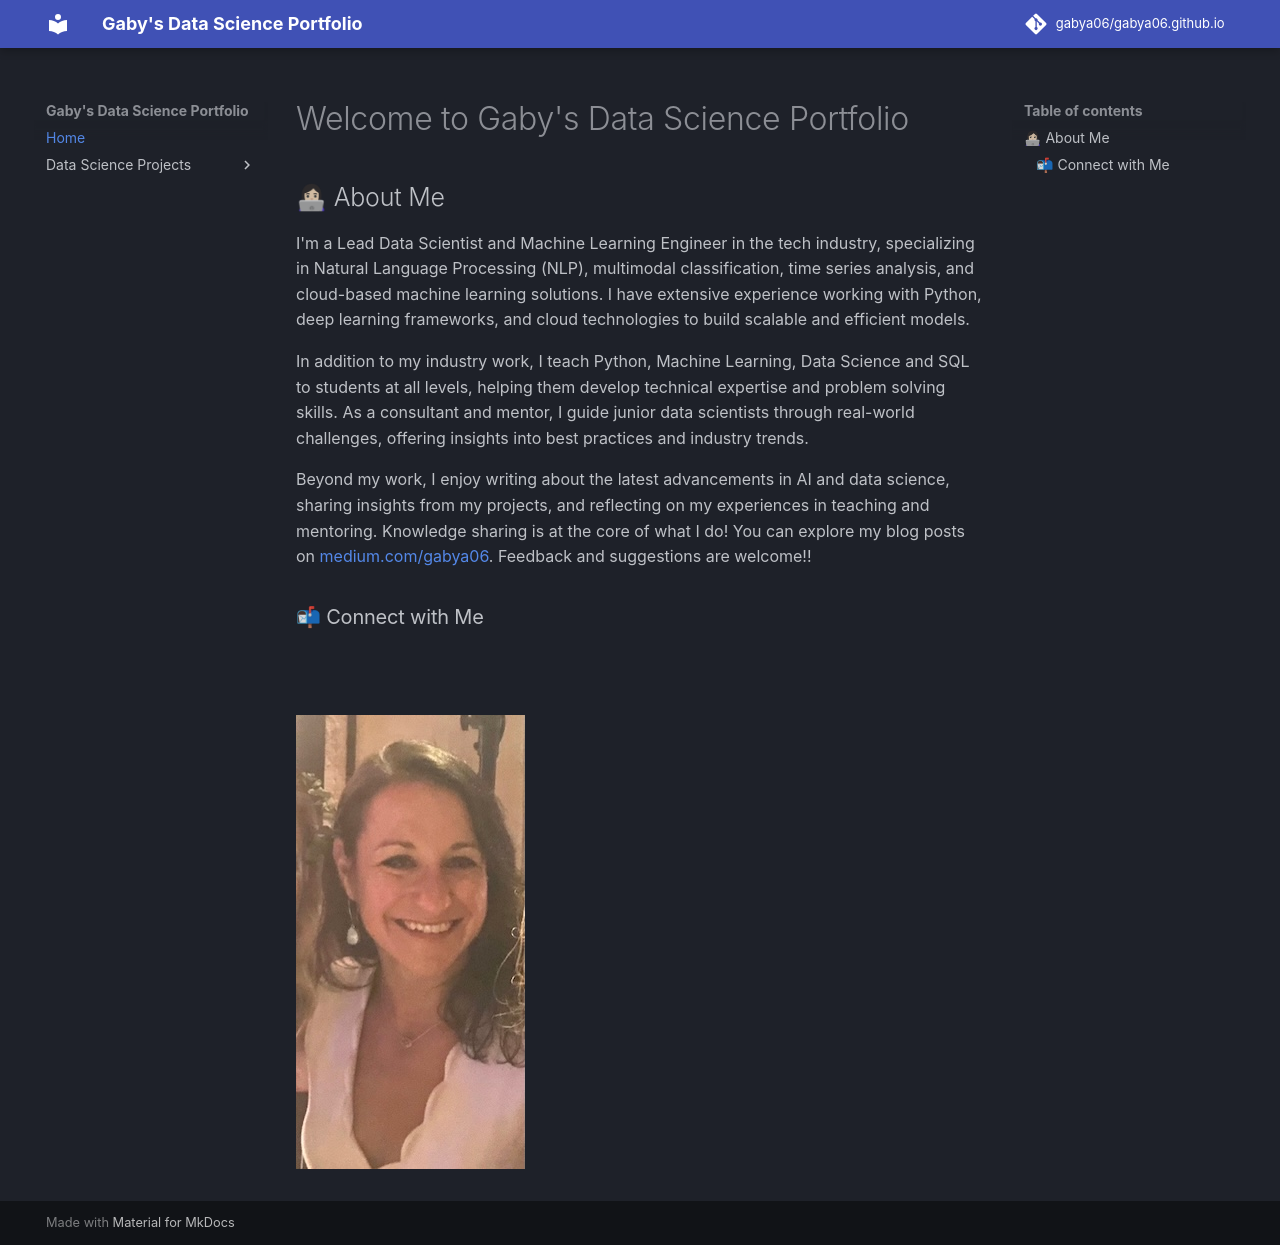

repository: Gabya06/gabya06.github.io · page: index.html · generator: mkdocs

# Welcome to Gaby's Data Science Portfolio


## 👩🏻💻 About Me
I'm a Lead Data Scientist and Machine Learning Engineer in the tech industry, specializing in Natural Language Processing (NLP), multimodal classification, time series analysis, and cloud-based machine learning solutions. I have extensive experience working with Python, deep learning frameworks, and cloud technologies to build scalable and efficient models.

In addition to my industry work, I teach Python, Machine Learning, Data Science and SQL to students at all levels, helping them develop technical expertise and problem solving skills. As a consultant and mentor, I guide junior data scientists through real-world challenges, offering insights into best practices and industry trends.

Beyond my work, I enjoy writing about the latest advancements in AI and data science, sharing insights from my projects, and reflecting on my experiences in teaching and mentoring. Knowledge sharing is at the core of what I do! You can explore my blog posts on [medium.com/gabya06](https://medium.com/@gabya06). Feedback and suggestions are welcome!!

### 📬 Connect with Me 

[![](https://img.shields.io/badge/medium-000000?style=for-the-badge&logo=medium&logoColor=white)](https://www.medium.com/@gabya06)
[![](https://img.shields.io/badge/LinkedIn-0077B5?style=for-the-badge&logo=linkedin&logoColor=white)](https://www.linkedin.com/in/gabrielleagrocostea) [![](https://img.shields.io/badge/GitHub-181717?style=for-the-badge&logo=github&logoColor=white)](https://www.github.com/gabya06) [![](https://img.shields.io/badge/gmail-EA4335?style=for-the-badge&logo=gmail&logoColor=white)](mailto:gabya06@gmail.com)

<br>
![selfie](img/selfie2.jpeg)
